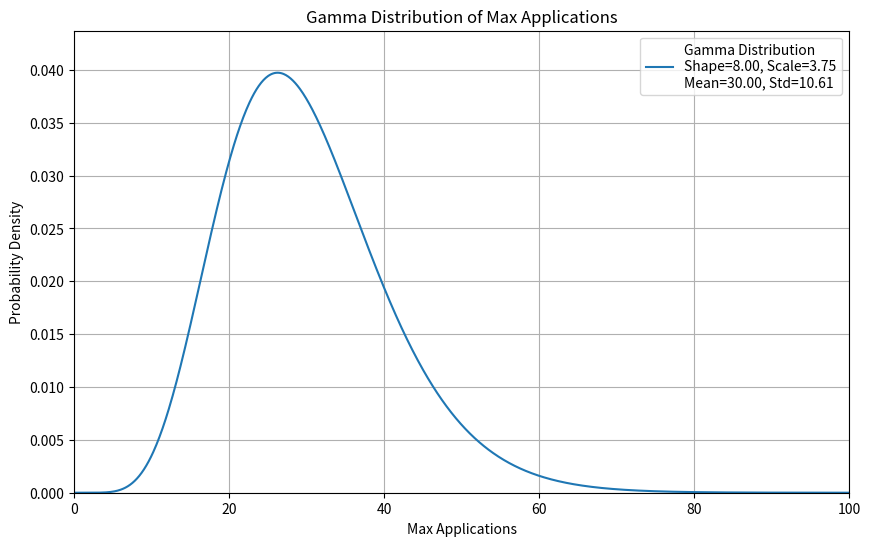

Here is the Python script that generated this plot: (Note: this script raises an exception after producing the figure.)
# simple method to graph gamma distribution of max applications
import numpy as np
import matplotlib.pyplot as plt
from scipy.stats import gamma

OUTPUT_PATH = "results/gamma_graph.png"

def plot_gamma_distribution(shape, scale, max_apps, path = None):
    x = np.linspace(0, max_apps, 1000)
    y = gamma.pdf(x, a=shape, scale=scale)
    mean = shape * scale
    # variance = shape * (scale ** 2)
    std = np.sqrt(shape) * scale
    
    plt.figure(figsize=(10, 6))
    plt.plot(x, y, label=f'Gamma Distribution\nShape={shape:.2f}, Scale={scale:.2f}\nMean={mean:.2f}, Std={std:.2f}')
    plt.title('Gamma Distribution of Max Applications')
    plt.xlabel('Max Applications')
    plt.ylabel('Probability Density')
    plt.xlim(0, max_apps)
    plt.ylim(0, max(y) * 1.1)
    plt.grid()
    plt.legend()
    if path:
        plt.savefig(path)
    plt.show()
    
plot_gamma_distribution(shape=8.0, scale=30/8, max_apps=100, path=OUTPUT_PATH)